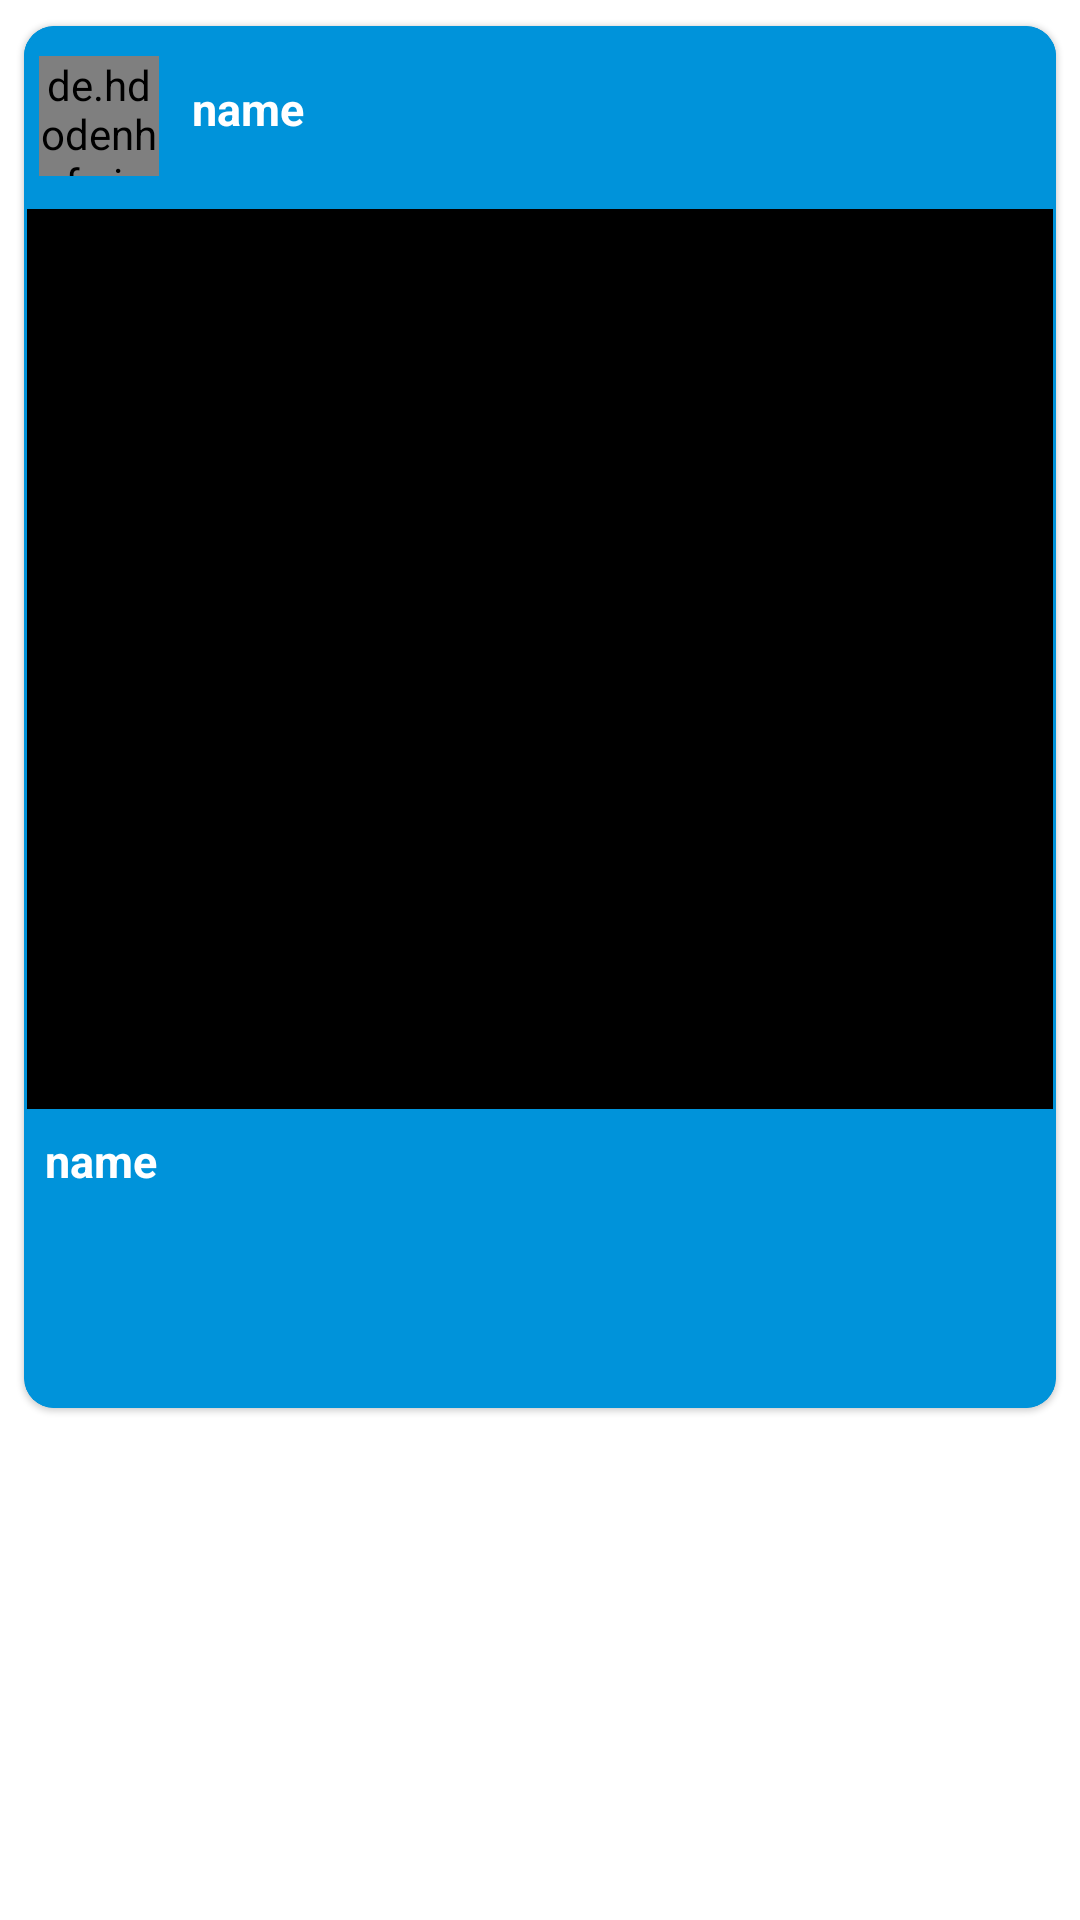

Layout XML and referenced resources for this Android screen:
<!-- AndroidManifest.xml: application theme Theme.FishingApp5 -->
<!-- res/layout/insta_feed_rv_videoitem.xml -->
<?xml version="1.0" encoding="utf-8"?>

<RelativeLayout xmlns:android="http://schemas.android.com/apk/res/android"
    android:layout_width="match_parent"
    android:layout_height="wrap_content"
    xmlns:app="http://schemas.android.com/apk/res-auto"
    android:layout_marginTop="15dp"
    android:background="@color/white"
    android:orientation="vertical">
    <com.google.android.material.card.MaterialCardView
        android:id="@+id/mycard"
        android:layout_width="match_parent"
        android:layout_height="470dp"
        android:layout_marginStart="4dp"
        android:layout_marginTop="4dp"
        android:layout_marginEnd="4dp"
        android:layout_marginBottom="4dp"
        android:background="@color/blue"
        app:cardBackgroundColor="@color/blue"
        app:cardCornerRadius="10dp"
        app:cardElevation="1dp"
        app:cardMaxElevation="1dp"
        app:cardUseCompatPadding="true"
        app:layout_constraintBottom_toBottomOf="parent"
        app:layout_constraintEnd_toEndOf="parent"
        app:layout_constraintStart_toStartOf="parent"
        app:layout_constraintTop_toTopOf="parent"
        app:strokeColor="@color/blue"
        app:strokeWidth="1dp">
        <LinearLayout
            android:id="@+id/linearaout2"
            android:layout_width="match_parent"
            android:layout_height="45dp"
            android:layout_marginTop="5dp"
            android:background="@color/blue"
            android:orientation="horizontal"
            android:weightSum="6">
            <de.hdodenhof.circleimageview.CircleImageView

                android:id="@+id/idCVAuthor2"
                android:layout_width="40dp"
                android:layout_height="40dp"
                android:layout_margin="5dp" />
            
            <TextView
                android:id="@+id/idTVAuthorName2"
                android:layout_width="220dp"
                android:layout_height="wrap_content"
                android:layout_gravity="center"
                android:layout_margin="3dp"
                android:padding="3dp"
                android:text="name"
                android:textSize="15dp"
                android:textColor="@color/white"
                android:textStyle="bold" />
        </LinearLayout>
        <LinearLayout
            android:layout_width="400dp"
            android:layout_height="340dp"
            android:layout_marginTop="60dp"
            android:orientation="vertical">
            <ImageView
                android:id="@+id/idIVPost2"
                android:layout_width="match_parent"
                android:layout_height="300dp"
                android:layout_marginTop="1dp"
                android:adjustViewBounds="true"
                android:background="@color/black"
                android:scaleType="centerCrop" />
            <TextView
                android:id="@+id/idTVdesc2"
                android:layout_width="match_parent"
                android:layout_height="25dp"
                android:layout_marginTop="6dp"
                android:textSize="15dp"
                android:text="name"
                android:layout_gravity="center"
                android:layout_margin="7dp"
                android:textColor="@color/white"
                android:textStyle="bold"
                />
            <LinearLayout
                android:layout_width="400dp"
                android:layout_height="40dp"
                android:layout_marginTop="10dp"
                android:orientation="horizontal">
                <TextView
                    android:id="@+id/idTVLikes2"
                    android:layout_width="190dp"
                    android:layout_height="wrap_content"
                    android:layout_below="@id/idTVdesc"
                    android:layout_marginStart="6dp"

                    android:layout_marginTop="6dp"
                    android:layout_marginEnd="6dp"
                    android:layout_marginBottom="6dp"
                    android:padding="5dp"
                    android:text="likes"
                    android:textColor="@color/black"
                    android:textStyle="bold" />
                
                <Button
                    android:id="@+id/idTVLikesbtn2"
                    android:layout_width="190dp"
                    android:layout_height="35dp"
                    android:layout_below="@id/idTVdesc"
                    android:layout_alignParentEnd="true"
                    android:layout_marginLeft="66dp"
                    android:layout_marginTop="3dp"
                    android:layout_marginEnd="6dp"
                    android:layout_marginBottom="6dp"
                    android:padding="5dp"
                    android:text="likes"
                    android:textColor="@color/black"

                    android:textSize="10dp"
                    android:textStyle="bold" />

            </LinearLayout>
            <LinearLayout
                android:layout_width="400dp"
                android:layout_height="15dp"
                android:orientation="horizontal"
                >
                <TextView
                    android:id="@+id/idTVPostuserid2"
                    android:layout_width="190dp"
                    android:layout_height="10dp"

                    android:layout_below="@id/sharebutton"
                    android:layout_marginStart="6dp"
                    android:layout_marginTop="6dp"
                    android:layout_marginBottom="6dp"
                    android:padding="5dp"

                    android:textColor="@color/black"
                    android:textSize="11sp"
                    android:visibility="invisible" />

                <TextView
                    android:id="@+id/idTVPosttimekey2"
                    android:layout_width="190dp"
                    android:layout_height="10dp"
                    android:layout_below="@id/sharebutton"
                    android:layout_alignParentStart="true"
                    android:layout_alignParentEnd="true"
                    android:layout_marginStart="1dp"
                    android:layout_marginTop="5dp"
                    android:layout_marginEnd="11dp"
                    android:layout_marginBottom="6dp"
                    android:padding="5dp"

                    android:textColor="@color/black"

                    android:textSize="11sp"
                    android:visibility="invisible" />

            </LinearLayout>
        </LinearLayout>
    </com.google.android.material.card.MaterialCardView>
</RelativeLayout>
<!-- resources referenced by this layout -->
<resources>
  <color name="black">#FF000000</color>
  <color name="blue">#0093DA</color>
  <color name="white">#FFFFFFFF</color>
  <style name="Theme.FishingApp5" parent="Theme.MaterialComponents.DayNight.NoActionBar">
          
          <item name="colorPrimary">@color/purple_500</item>
          <item name="colorPrimaryVariant">@color/purple_700</item>
          <item name="colorOnPrimary">@color/white</item>
          
          <item name="colorSecondary">@color/teal_200</item>
  
          <item name="colorSecondaryVariant">@color/teal_700</item>
          <item name="colorOnSecondary">@color/black</item>
          
          <item name="android:statusBarColor" tools:targetApi="l">?attr/colorPrimaryVariant</item>
          
      </style>
  <color name="purple_500">#FF6200EE</color>
  <color name="purple_700">#FF3700B3</color>
  <color name="teal_200">#FF03DAC5</color>
  <color name="teal_700">#FF018786</color>
</resources>
